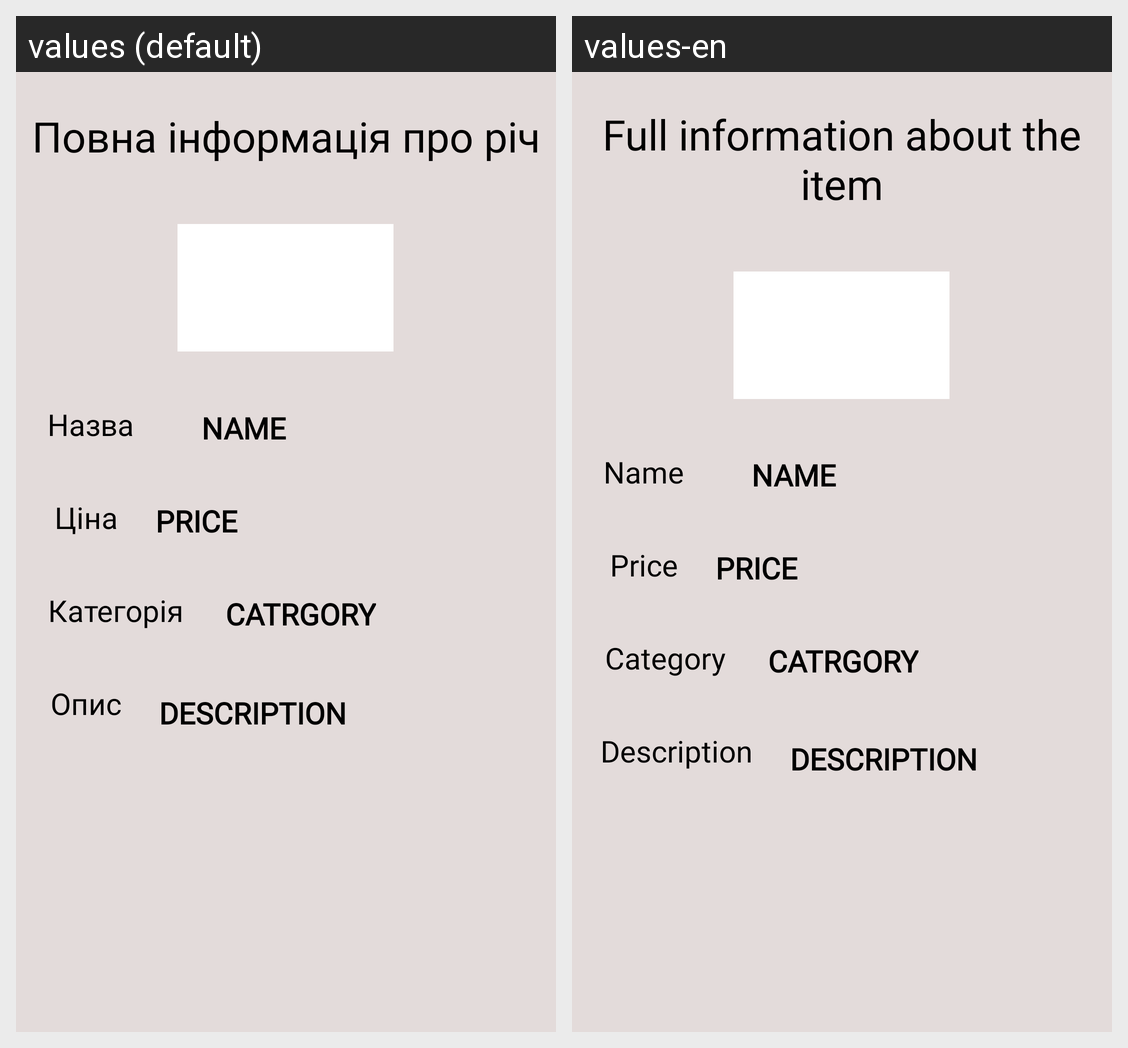

This grid shows one Android layout under two languages. Give, for every string resource on the screen, its name, the default text and each shown locale's text.
Android screen res/layout/activity_full_info_announcement.xml rendered under 2 locales, left to right: values (default), values-en. Device: Nexus 5 (rendered at 1080×1920; each locale shown at half size, 540×960, under a caption strip naming it); theme Theme.RentStuff.
Strings drawn on this screen, with the default value and each locale's value (text and hints the layout hard-codes, and strings that could not be matched under every locale, appear in the picture but are not listed):

view_full_info_announcement
  values: Повна інформація про річ
  values-en: Full information about the item

view_full_info_price
  values: Ціна
  values-en: Price

view_full_info_description
  values: Опис
  values-en: Description

view_full_info_category
  values: Категорія
  values-en: Category

view_full_info_name
  values: Назва
  values-en: Name
